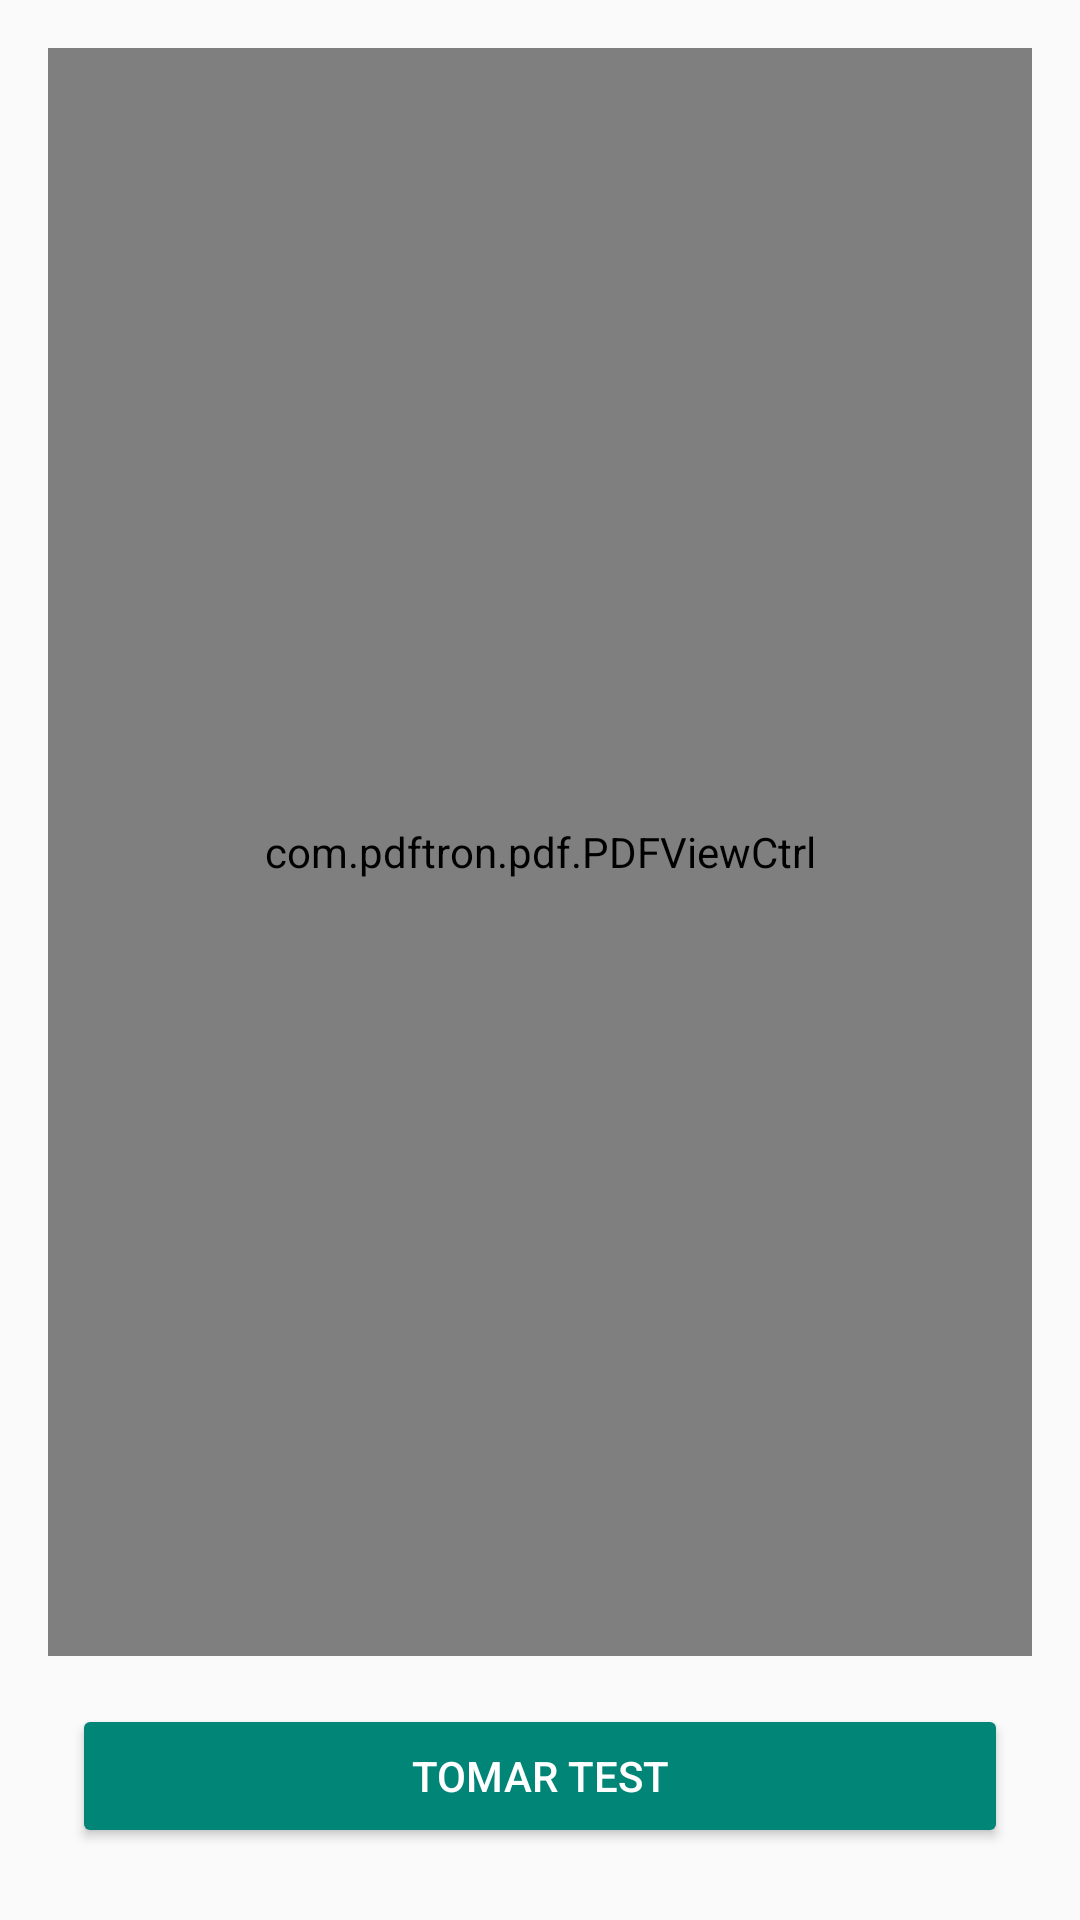

Reconstruct the res/layout file that produces this screen, plus the resources it refers to.
<!-- AndroidManifest.xml: application theme Theme.AndyApp -->
<!-- res/layout/fragment_detail_topic.xml -->
<?xml version="1.0" encoding="utf-8"?>
<androidx.constraintlayout.widget.ConstraintLayout xmlns:android="http://schemas.android.com/apk/res/android"
    xmlns:app="http://schemas.android.com/apk/res-auto"
    xmlns:tools="http://schemas.android.com/tools"
    android:layout_width="match_parent"
    android:layout_height="match_parent"
    tools:context=".presentation.detail.DetailTopicFragment">

    <FrameLayout
        android:id="@+id/containerPdf"
        android:layout_width="match_parent"
        android:layout_height="0dp"
        android:layout_marginStart="16dp"
        android:layout_marginTop="16dp"
        android:layout_marginEnd="16dp"
        android:layout_marginBottom="16dp"
        app:layout_constraintBottom_toTopOf="@+id/btnTakeQuiz"
        app:layout_constraintEnd_toEndOf="parent"
        app:layout_constraintStart_toStartOf="parent"
        app:layout_constraintTop_toTopOf="parent">

        <com.pdftron.pdf.PDFViewCtrl
            android:id="@+id/pdfviewCtrl"
            android:layout_width="match_parent"
            android:layout_height="match_parent" />

    </FrameLayout>

    <Button
        android:id="@+id/btnTakeQuiz"
        style="@style/Widget.AppCompat.Button.Colored"
        android:layout_width="match_parent"
        android:layout_height="wrap_content"
        android:layout_marginStart="24dp"
        android:layout_marginEnd="24dp"
        android:layout_marginBottom="24dp"
        android:text="Tomar test"
        app:layout_constraintBottom_toBottomOf="parent"
        app:layout_constraintEnd_toEndOf="parent"
        app:layout_constraintStart_toStartOf="parent" />

</androidx.constraintlayout.widget.ConstraintLayout>
<!-- resources referenced by this layout -->
<resources>
  <style name="Theme.AndyApp" parent="Theme.MaterialComponents.DayNight.NoActionBar.Bridge">
          
          <item name="colorPrimary">@color/purple_500</item>
          <item name="colorPrimaryVariant">@color/purple_700</item>
          <item name="colorOnPrimary">@color/white</item>
          
          <item name="colorSecondary">@color/teal_200</item>
          <item name="colorSecondaryVariant">@color/teal_700</item>
          <item name="colorOnSecondary">@color/black</item>
          
          <item name="android:statusBarColor" tools:targetApi="l">?attr/colorPrimaryVariant</item>
          
      </style>
  <!-- not gathered from this repository: default colours our renderer supplied (Android Studio template values) -->
  <color name="purple_500">#FF6200EE</color>
  <color name="purple_700">#FF3700B3</color>
  <color name="teal_200">#FF03DAC5</color>
  <color name="teal_700">#FF018786</color>
  <color name="black">#FF000000</color>
  <color name="white">#FFFFFFFF</color>
</resources>
